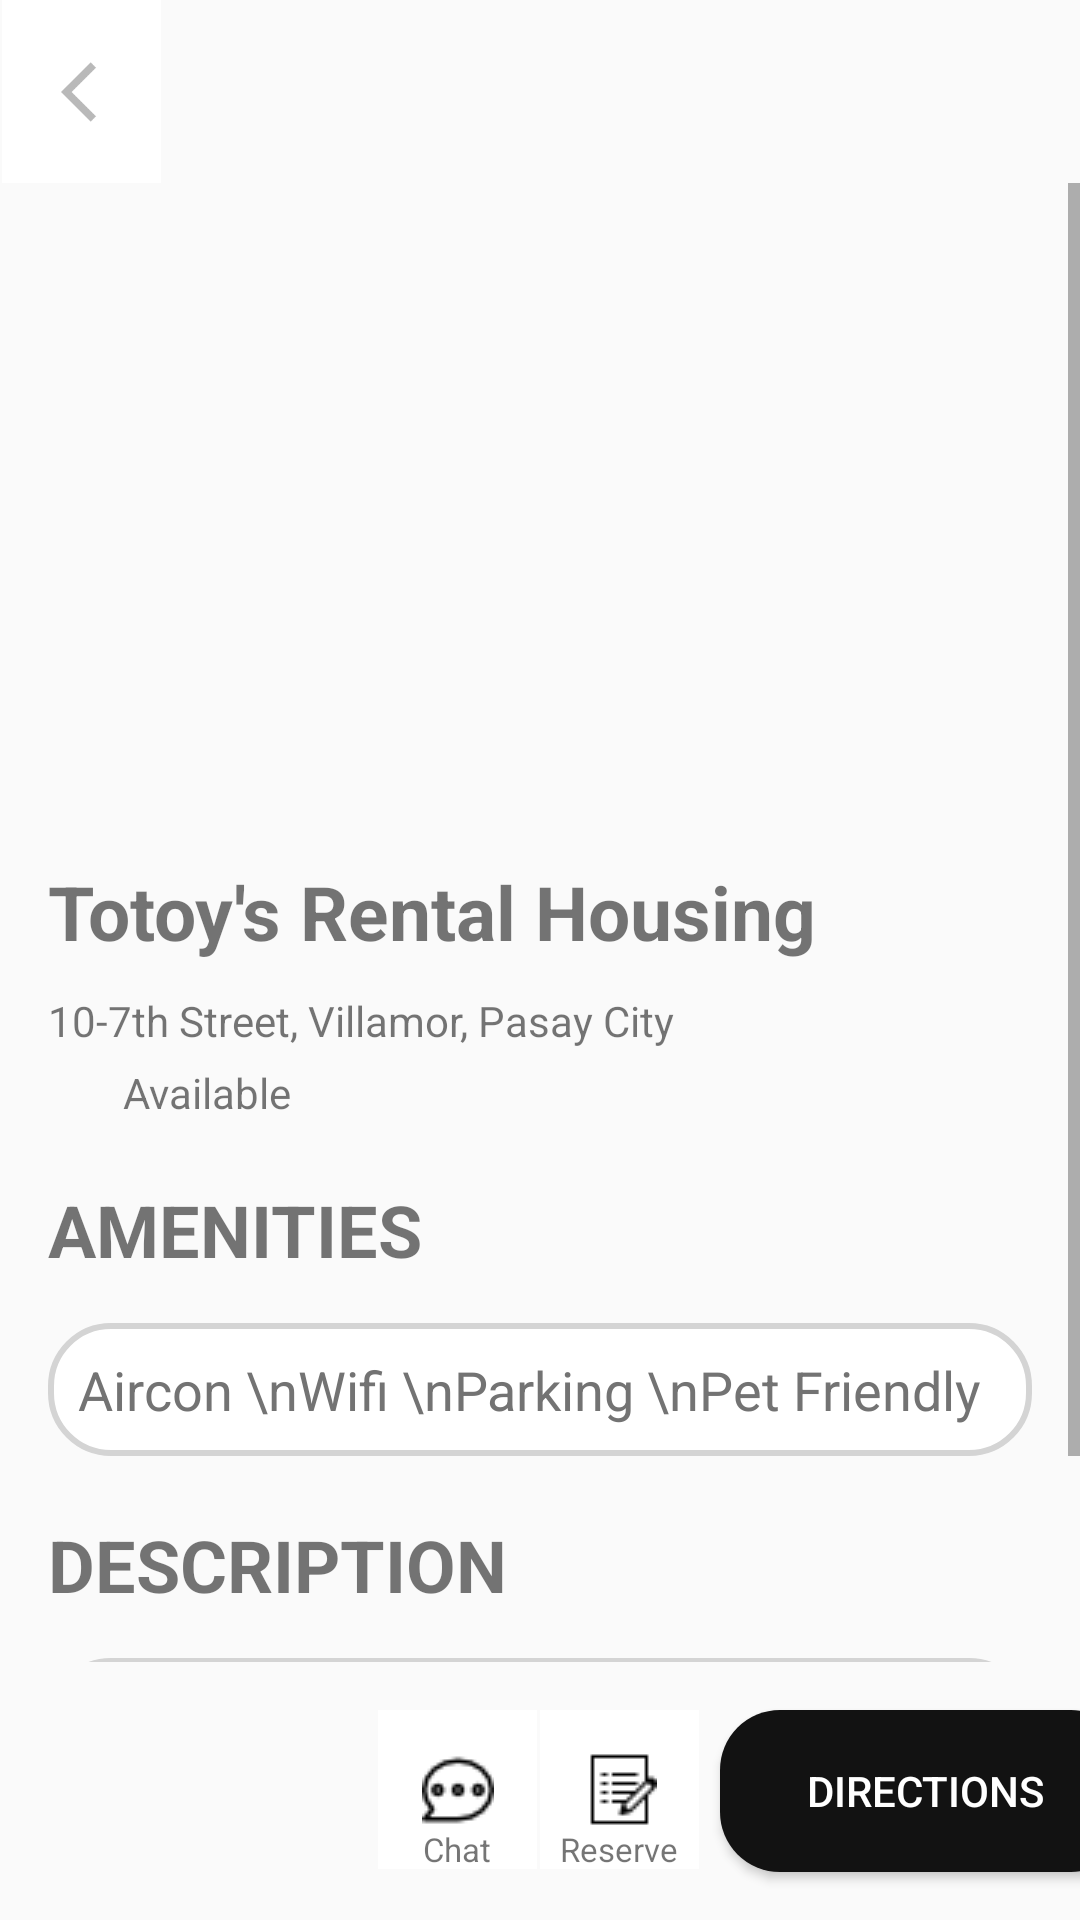

Android layout source for this screen:
<!-- AndroidManifest.xml: application theme Theme.RentalHousing -->
<!-- res/layout/information.xml -->
<?xml version="1.0" encoding="utf-8"?>
<androidx.constraintlayout.widget.ConstraintLayout xmlns:android="http://schemas.android.com/apk/res/android"
    xmlns:app="http://schemas.android.com/apk/res-auto"
    xmlns:tools="http://schemas.android.com/tools"
    android:layout_width="match_parent"
    android:layout_height="match_parent">

    <androidx.constraintlayout.widget.ConstraintLayout
        android:id="@+id/constraintLayout2"
        android:layout_width="393dp"
        android:layout_height="86dp"
        app:layout_constraintBottom_toBottomOf="parent"
        app:layout_constraintEnd_toEndOf="parent"
        app:layout_constraintHorizontal_bias="0.0"
        app:layout_constraintStart_toStartOf="parent">

        <Button
            android:id="@+id/directions"
            android:layout_width="137dp"
            android:layout_height="54dp"
            android:layout_marginEnd="16dp"
            android:background="@drawable/grayroundedstroke"
            android:text="Directions"
            android:textColor="#FFFFFF"
            app:layout_constraintBottom_toBottomOf="parent"
            app:layout_constraintEnd_toEndOf="parent"
            app:layout_constraintHorizontal_bias="1.0"
            app:layout_constraintStart_toEndOf="@+id/frameLayout"
            app:layout_constraintTop_toTopOf="parent" />

        <FrameLayout
            android:id="@+id/frameLayout"
            android:layout_width="53dp"
            android:layout_height="53dp"
            app:layout_constraintBottom_toBottomOf="parent"
            app:layout_constraintEnd_toEndOf="parent"
            app:layout_constraintHorizontal_bias="0.529"
            app:layout_constraintStart_toStartOf="parent"
            app:layout_constraintTop_toTopOf="parent"
            app:layout_constraintVertical_bias="0.484">

            <ImageButton
                android:id="@+id/reserve"
                android:layout_width="53dp"
                android:layout_height="53dp"

                android:background="#FFFFFF"
                app:layout_constraintTop_toTopOf="parent"
                app:srcCompat="@drawable/icons8reserve25" />

            <TextView
                android:id="@+id/textView15"
                android:layout_width="wrap_content"
                android:layout_height="wrap_content"
                android:layout_gravity="center"
                android:layout_marginTop="20dp"
                android:text="Reserve"
                android:textSize="11dp"
                app:layout_constraintBottom_toBottomOf="parent" />


        </FrameLayout>

        <FrameLayout
            android:layout_width="53dp"
            android:layout_height="53dp"
            app:layout_constraintBottom_toBottomOf="parent"
            app:layout_constraintEnd_toStartOf="@+id/frameLayout"
            app:layout_constraintHorizontal_bias="0.991"
            app:layout_constraintStart_toStartOf="parent"
            app:layout_constraintTop_toTopOf="parent"
            app:layout_constraintVertical_bias="0.484">

            <ImageButton
                android:id="@+id/imageButton4"
                android:layout_width="53dp"
                android:layout_height="53dp"
                android:background="#FFFFFF"
                app:layout_constraintTop_toTopOf="parent"
                app:srcCompat="@drawable/chat" />

            <TextView
                android:id="@+id/textView16"
                android:layout_width="wrap_content"
                android:layout_height="wrap_content"
                android:layout_gravity="center"
                android:layout_marginTop="20dp"
                android:text="Chat"
                android:textSize="11dp"
                app:layout_constraintBottom_toBottomOf="parent" />

        </FrameLayout>

    </androidx.constraintlayout.widget.ConstraintLayout>

    <ImageButton
        android:id="@+id/imageButton2"
        android:layout_width="53dp"
        android:layout_height="61dp"
        android:background="#FFFFFF"
        android:paddingLeft="10dp"
        android:scaleType="centerInside"
        app:layout_constraintEnd_toEndOf="parent"
        app:layout_constraintHorizontal_bias="0.002"
        app:layout_constraintStart_toStartOf="parent"
        app:layout_constraintTop_toTopOf="parent"
        app:srcCompat="@drawable/baseline_arrow_back_ios_24" />

    <ScrollView
        android:id="@+id/scrollView"
        android:layout_width="0dp"
        android:layout_height="0dp"
        app:layout_constraintBottom_toTopOf="@+id/constraintLayout2"
        app:layout_constraintEnd_toEndOf="parent"
        app:layout_constraintHorizontal_bias="1.0"
        app:layout_constraintStart_toStartOf="parent"
        app:layout_constraintTop_toBottomOf="@+id/imageButton2"
        app:layout_constraintVertical_bias="1.0">

        <LinearLayout
            android:layout_width="match_parent"
            android:layout_height="match_parent"
            android:orientation="vertical"
            android:padding="16dp">


            <TextView
                android:id="@+id/housename"
                android:layout_width="wrap_content"
                android:layout_height="wrap_content"
                android:layout_marginTop="210dp"
                android:textStyle="bold"
                android:text="Totoy's Rental Housing"
                android:textSize="25sp" />

            <TextView
                android:id="@+id/address"
                android:layout_width="wrap_content"
                android:layout_height="wrap_content"
                android:layout_marginTop="10dp"

                android:text="10-7th Street, Villamor, Pasay City"
                android:textSize="14sp" />

            <TextView
                android:id="@+id/contactnumber"
                android:layout_width="wrap_content"
                android:layout_height="wrap_content"
                android:layout_marginTop="5dp"
                android:layout_marginStart="25dp"
                android:text="Available"
                android:textSize="14sp" />

            <TextView
                android:id="@+id/textviewviewview"
                android:layout_width="wrap_content"
                android:layout_height="wrap_content"
                android:layout_marginTop="20dp"
                android:textStyle="bold"

                android:text="AMENITIES"
                android:textSize="24sp" />

            <EditText
                android:id="@+id/amenities"
                android:layout_width="match_parent"
                android:layout_height="wrap_content"
                android:layout_marginTop="15dp"
                android:ems="10"
                android:paddingTop="10dp"
                android:paddingBottom="10dp"
                android:textColor="#737373"
                android:editable="false"
                android:paddingLeft="10dp"
                android:background="@drawable/strokeonly"
                android:gravity="start|top"
                android:inputType="textMultiLine"
                android:text="Aircon \nWifi \nParking \nPet Friendly"
                app:layout_constraintBottom_toBottomOf="parent"
                app:layout_constraintStart_toStartOf="parent"
                app:layout_constraintTop_toTopOf="parent" />


            <TextView
                android:id="@+id/textviewviewviewwwww"
                android:layout_width="wrap_content"
                android:layout_height="wrap_content"
                android:layout_marginTop="20dp"
                android:textStyle="bold"

                android:text="DESCRIPTION"

                android:textSize="24sp" />

            <EditText
                android:id="@+id/description"
                android:layout_width="match_parent"
                android:layout_height="wrap_content"
                android:layout_marginTop="15dp"
                android:ems="10"
                android:paddingTop="10dp"
                android:paddingBottom="10dp"
                android:textColor="#737373"
                android:paddingLeft="10dp"
                android:editable="false"
                android:background="@drawable/strokeonly"
                android:gravity="start|top"
                android:inputType="textMultiLine"
                android:text="Curfew hours is 7-5 and bawal ang boys! kaya go away "
                app:layout_constraintBottom_toBottomOf="parent"
                app:layout_constraintStart_toStartOf="parent"
                app:layout_constraintTop_toTopOf="parent" />


        </LinearLayout>
    </ScrollView>

</androidx.constraintlayout.widget.ConstraintLayout>
<!-- resources referenced by this layout -->
<resources>
  <!-- drawable baseline_arrow_back_ios_24 (drawable) -->
  <vector xmlns:android="http://schemas.android.com/apk/res/android" android:autoMirrored="true" android:height="24dp" android:tint="#B9B9B9" android:viewportHeight="24" android:viewportWidth="24" android:width="24dp">
        
      <path android:fillColor="@android:color/white" android:pathData="M11.67,3.87L9.9,2.1 0,12l9.9,9.9 1.77,-1.77L3.54,12z"/>
      
  </vector>
  <!-- drawable chat: png bitmap (drawable, 566 bytes) -->
  <!-- drawable grayroundedstroke (drawable) -->
  <shape xmlns:android="http://schemas.android.com/apk/res/android"
      android:shape="rectangle">
  
      <solid
          android:color="#121212"/>
      <corners android:radius="20dp"/>
  </shape>
  <!-- drawable icons8reserve25: png bitmap (drawable, 321 bytes) -->
  <!-- drawable strokeonly (drawable) -->
  <shape xmlns:android="http://schemas.android.com/apk/res/android">
      <solid android:color="#FFFFFF"/> 
  
      <stroke
          android:color="#d4d4d4"
          android:width="2dp"
          />
  
      <corners
          android:radius="20dp"/>
  
  </shape>
  <style name="Theme.RentalHousing" parent="Base.Theme.RentalHousing" />
  <style name="Base.Theme.RentalHousing" parent="Theme.AppCompat.Light.NoActionBar">
  
      </style>
</resources>
